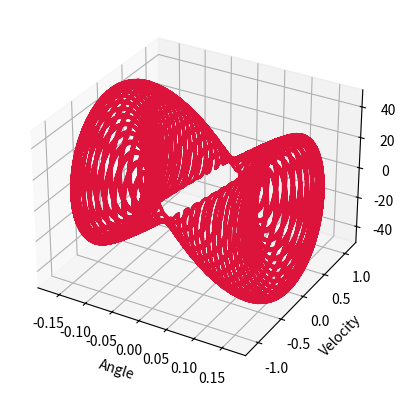

This chart was generated by the following Python code:
#!/usr/bin/env python3
# -*- coding: utf-8 -*-

#import libs
import numpy as np
import math
import matplotlib.pyplot as plt

dt = 0.001      #delta time
t = 0           #current time
angl = 0.1      #inicoal angle
vlc = 0         #inicoal velocity
frec = np.pi*17 #frequency of oscillations
a = 0.1         #amplitude of oscillations

DATA = ([], [], [], [])     #t, θ, dθ, ddθ

#fig, axes = plt.subplots(4, 4)
T = 100
while(t < T):
    x = a * np.sin(frec * t)                   #положение подвеса
    accl = -(9.8 + frec * frec*x) * np.sin(angl)      #acceleration
    vlc += accl * dt      #velocity
    angl += vlc * dt      #angle
    t += dt               #increment of time
    if(t % 0.005 < dt):   #we don't need to append values to array every time in the cycle
        DATA[1].append(angl)     #append element
        DATA[2].append(vlc)      #append element
        DATA[3].append(accl)     #append element

#here we draw 3D phase diagram
fig = plt.figure()
ax = plt.axes(projection='3d')
ax.plot3D(DATA[1], DATA[2],  DATA[3], 'crimson')
ax.set_xlabel('Angle')          #Labels for axes
ax.set_ylabel('Velocity')       #Labels for axes
ax.set_zlabel('Acceleration')   #Labels for axes
plt.show()
